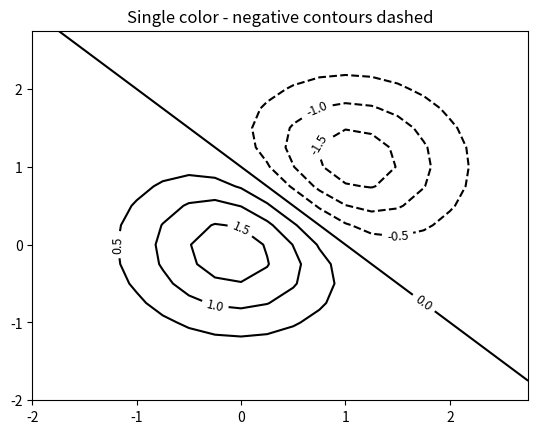
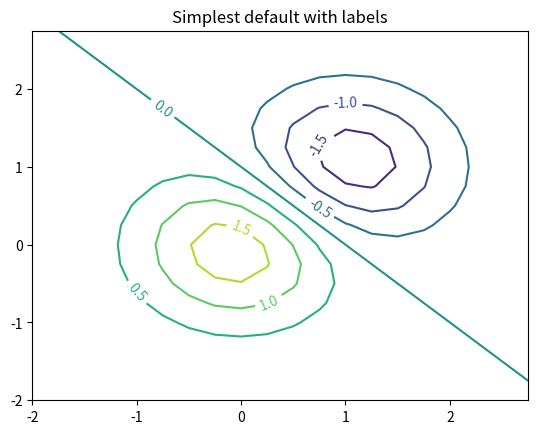
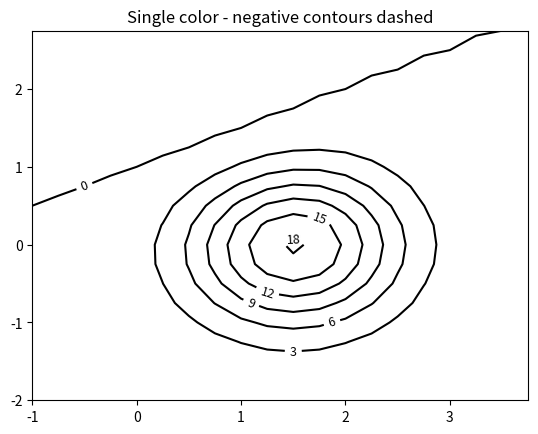
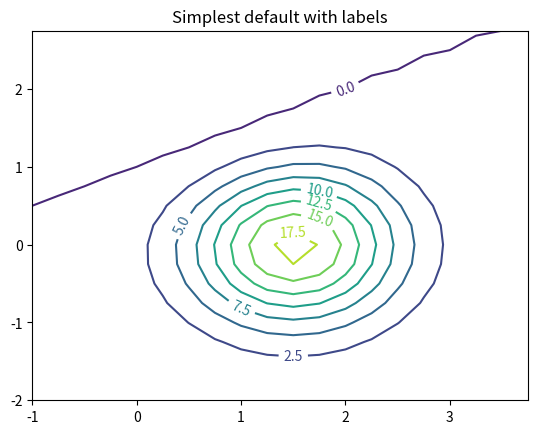

These figures' Python source, in order:
#!/usr/bin/env python
# coding: utf-8

# ## Simple contour plot

# This lesson illustrates a simple contour plot, contours in an image with a core bar for contours and labeled contours.

# In[43]:


import matplotlib
import numpy as np
import matplotlib.cm as cm
import matplotlib.pyplot as plt


delta = 0.25
x = np.arange(-2.0, 3.0, delta)
y = np.arange(-2.0, 3.0, delta)
X, Y = np.meshgrid(x, y)
Z1 = np.exp(-X**2 - Y**2)
Z2 = np.exp(-(X - 1)**2 - (Y - 1)**2)
Z = (Z1 - Z2) * 2


# In[44]:


fig, ax = plt.subplots()
CS = ax.contour(X, Y, Z, 6, colors='k')
ax.clabel(CS, fontsize=9, inline=True)
ax.set_title('Single color - negative contours dashed')


# In[45]:


fig, ax = plt.subplots()
CS = ax.contour(X, Y, Z)
ax.clabel(CS, inline=True, fontsize=10)
ax.set_title('Simplest default with labels')


# In[46]:


delta = 0.25
x = np.arange(-1.0, 4.0, delta)
y = np.arange(-2.0, 3.0, delta)
X, Y = np.meshgrid(x, y)
Z1 = np.exp(-X**2 - Y**2 + X*3)
Z2 = np.exp(-(X-1)**2 - (Y - 1)**2)
Z = (Z1 - Z2) * 2


# In[47]:


fig, ax = plt.subplots()
CS = ax.contour(X, Y, Z, 6, colors='k')
ax.clabel(CS, fontsize=9, inline=True)
ax.set_title('Single color - negative contours dashed')


# In[48]:


fig, ax = plt.subplots()
CS = ax.contour(X, Y, Z)
ax.clabel(CS, inline=True, fontsize=10)
ax.set_title('Simplest default with labels')


# In[ ]:




